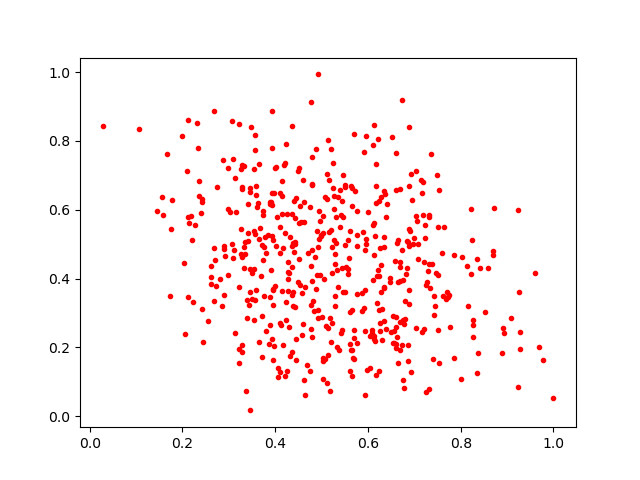

Values plotted in this chart, from the file beside it:
0.48802176, 0.7760905
0.4861, 0.4624
0.6891, 0.5437
0.6701, 0.4342
0.6349, 0.3766
1.0, 0.05295
0.4016, 0.495
0.5699, 0.1674
0.4111, 0.271
0.6338, 0.5199
0.2727, 0.3796
0.3082, 0.4606
0.3574, 0.3366
0.5121, 0.7032
0.3893, 0.6155
0.7246, 0.3816
0.6371, 0.6445
0.6696, 0.6587
0.6304, 0.2226
0.4098, 0.1284
0.625, 0.4881
0.8362, 0.126
0.4788, 0.2289
0.5249, 0.7352
0.546, 0.3597
0.5221, 0.493
0.6137, 0.2334
0.411, 0.474
0.2905, 0.4953
0.4142, 0.683
0.8018, 0.4621
0.7026, 0.2549
0.3555, 0.5306
0.5653, 0.6631
0.4928, 0.31
0.6107, 0.556
0.6895, 0.3273
0.529, 0.4705
0.322, 0.3744
0.3933, 0.8865
0.7535, 0.1549
0.5927, 0.3654
0.7334, 0.3721
0.1062, 0.834
0.211, 0.345
0.3732, 0.5965
0.5956, 0.8136
0.5772, 0.5969
0.6541, 0.2913
0.4405, 0.4767
0.3103, 0.4815
0.5194, 0.5407
0.8362, 0.4569
0.5604, 0.1315
0.6898, 0.5382
0.3266, 0.4718
0.1998, 0.815
0.2607, 0.3828
0.6049, 0.1401
0.6258, 0.2476
0.4887, 0.3686
... 457 more rows
